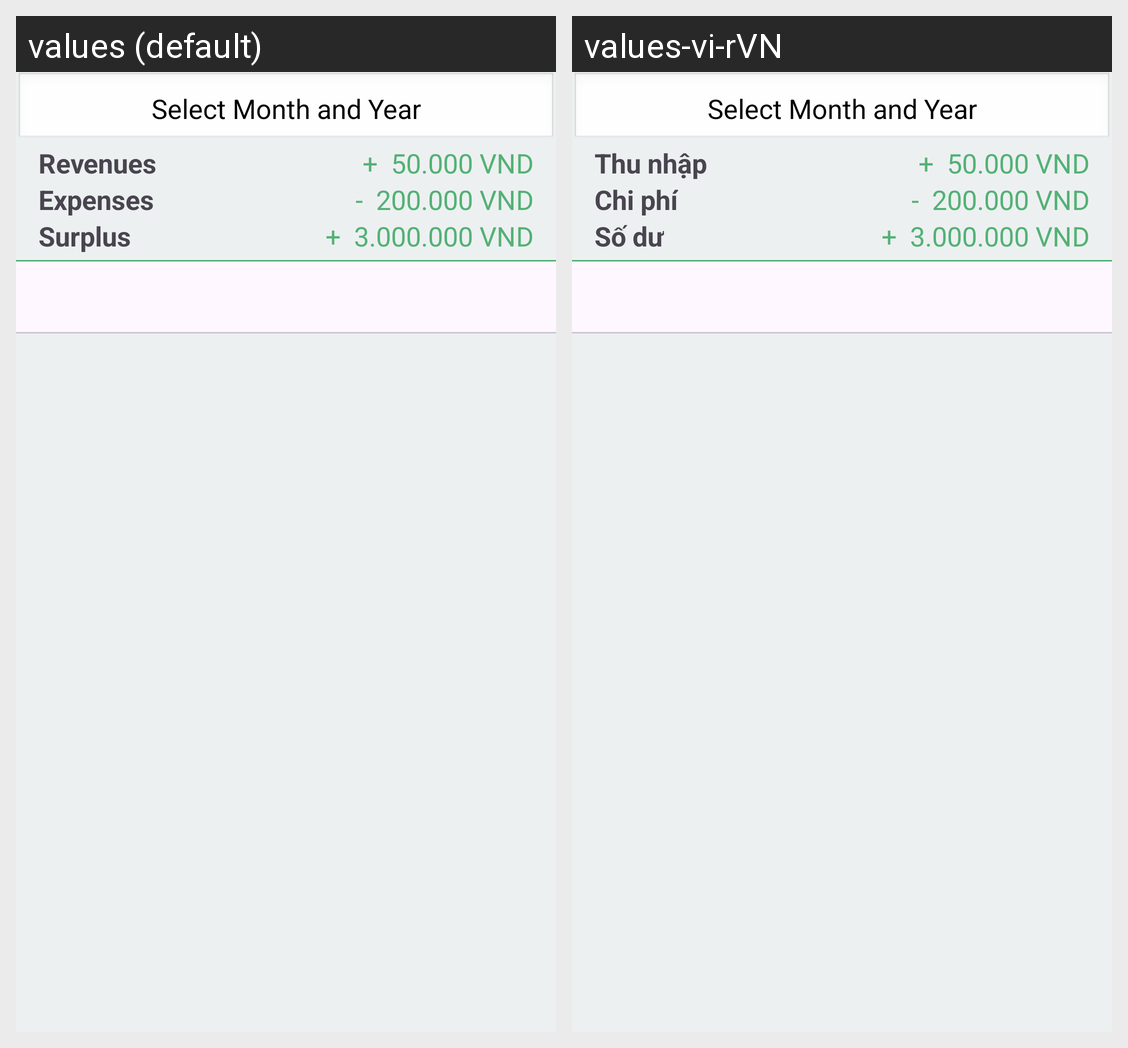

This grid shows one Android layout under two languages. Give, for every string resource on the screen, its name, the default text and each shown locale's text.
Android screen res/layout/fragment_statistical.xml rendered under 2 locales, left to right: values (default), values-vi-rVN. Device: Nexus 5 (rendered at 1080×1920; each locale shown at half size, 540×960, under a caption strip naming it); theme Theme.financialManagement.
Strings drawn on this screen, with the default value and each locale's value (text and hints the layout hard-codes, and strings that could not be matched under every locale, appear in the picture but are not listed):

revenues
  values: Revenues
  values-vi-rVN: Thu nhập

expenses
  values: Expenses
  values-vi-rVN: Chi phí

surplus
  values: Surplus
  values-vi-rVN: Số dư
